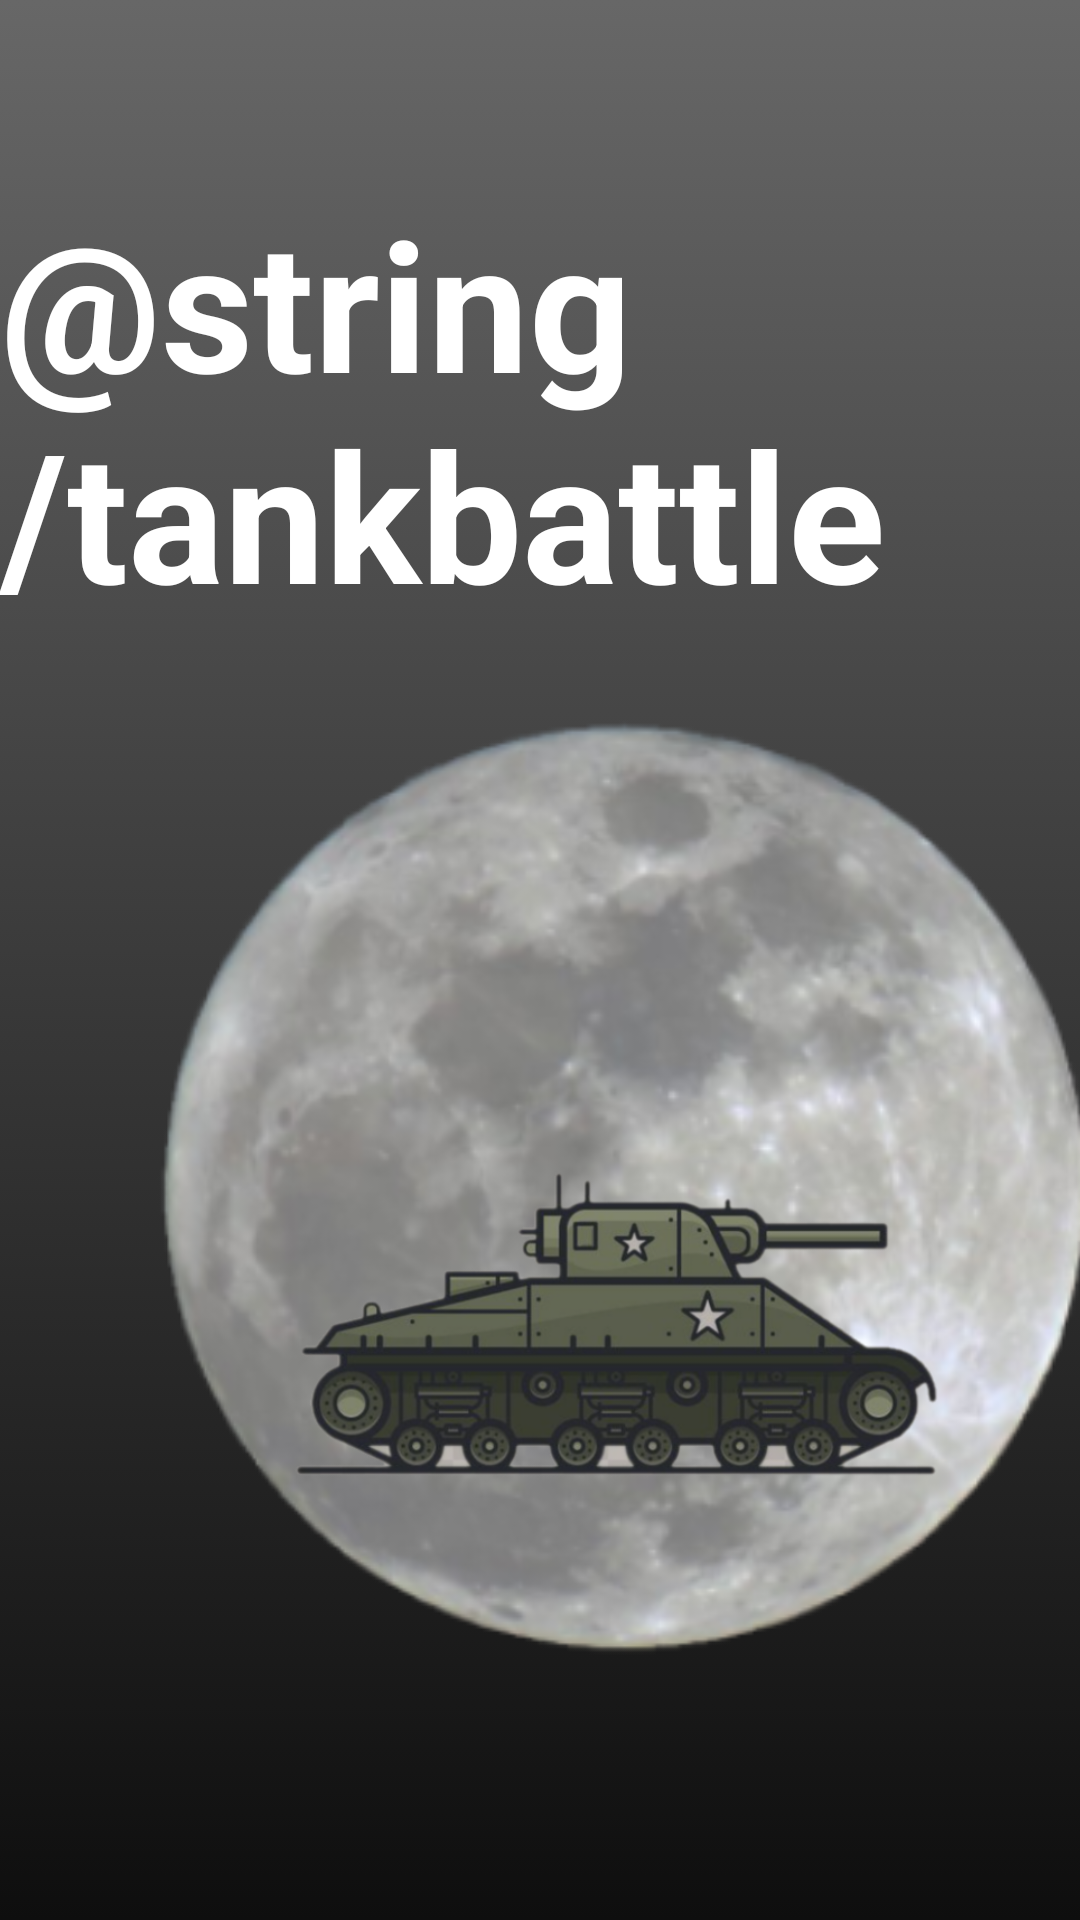

Here is an Android app screen rendered from its layout file. Give the layout XML and the strings, colors and styles it references.
<!-- AndroidManifest.xml: activity theme Theme.AppCompat.Light.NoActionBar -->
<!-- res/layout/activity_splash.xml -->
<?xml version="1.0" encoding="utf-8"?>
<androidx.constraintlayout.widget.ConstraintLayout xmlns:android="http://schemas.android.com/apk/res/android"
    xmlns:app="http://schemas.android.com/apk/res-auto"
    xmlns:tools="http://schemas.android.com/tools"
    android:id="@+id/SplashActivity"
    android:layout_width="match_parent"
    android:layout_height="match_parent"
    android:background="@drawable/gradient_background_night_fade"
    tools:context=".SplashActivity">

    <TextView
        android:id="@+id/Title"
        android:layout_width="wrap_content"
        android:layout_height="wrap_content"
        android:text="@string/tankbattle"
        android:textColor="#FFFFFF"
        android:textSize="60sp"
        android:textStyle="bold"
        app:layout_constraintBottom_toBottomOf="parent"
        app:layout_constraintEnd_toEndOf="parent"
        app:layout_constraintStart_toStartOf="parent"
        app:layout_constraintTop_toTopOf="parent"
        app:layout_constraintVertical_bias="0.124" />

    <ImageView
        android:id="@+id/moon"
        android:layout_width="411dp"
        android:layout_height="326dp"
        app:layout_constraintBottom_toBottomOf="parent"
        app:layout_constraintEnd_toEndOf="parent"
        app:layout_constraintHorizontal_bias="0.0"
        app:layout_constraintStart_toStartOf="parent"
        app:layout_constraintTop_toBottomOf="@+id/Title"
        app:layout_constraintVertical_bias="0.233"
        app:srcCompat="@drawable/moon" />

    <ImageView
        android:id="@+id/tank"
        android:layout_width="243dp"
        android:layout_height="213dp"
        app:layout_constraintBottom_toBottomOf="@+id/moon"
        app:layout_constraintEnd_toEndOf="@+id/moon"
        app:layout_constraintStart_toStartOf="@+id/moon"
        app:layout_constraintTop_toTopOf="@+id/moon"
        app:layout_constraintVertical_bias="0.902"
        app:srcCompat="@drawable/tank" />

</androidx.constraintlayout.widget.ConstraintLayout>
<!-- resources referenced by this layout -->
<resources>
  <!-- drawable gradient_background_night_fade (drawable) -->
  <?xml version="1.0" encoding="utf-8"?>
  <selector xmlns:android="http://schemas.android.com/apk/res/android">
      <item>
  
          <shape>
  
              <gradient
                  android:angle="90"
                  android:startColor="#0E0E0E"
                  android:endColor="#676767"
                  android:type="linear">
  
              </gradient>
  
          </shape>
      </item>
  
  </selector>
  <!-- drawable moon: png bitmap (drawable-v24, 90050 bytes) -->
  <!-- drawable tank: png bitmap (drawable-v24, 144799 bytes) -->
</resources>
